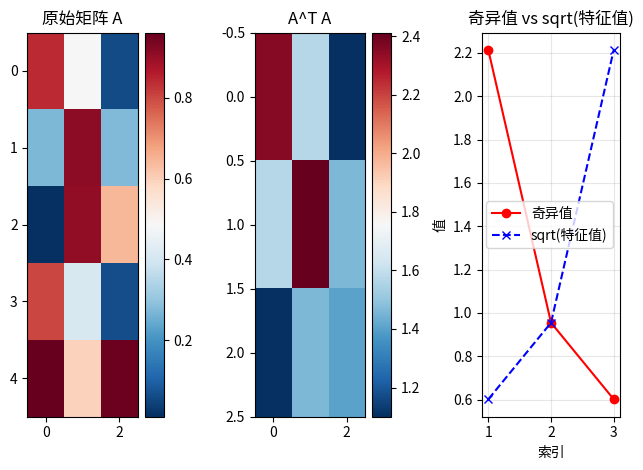

Write Python code to recreate this figure.
# 实践5：特征值分解与SVD的数学关系
import numpy as np
import matplotlib.pyplot as plt


def eigen_svd_relationship():
    """
    探索特征值分解与奇异值分解的深刻数学关系
    """
    print("=== 特征值分解 vs 奇异值分解 ===")

    # 创建一个随机矩阵
    A=np.random.rand(5,3)
    print(f"原始矩阵 A 形状: {A.shape}")
    print(f"A = \n{A}")

    # 方法1：直接计算A^T*A的特征分解
    ATA = A.T @ A
    print(f"\nA^T*A 形状: {ATA.shape}")

    # A^T*A的特征分解
    eigenvalues_ATA, eigenvectors_ATA  = np.linalg.eigh(ATA)
    print(f"\nA^T*A 的特征值: {eigenvalues_ATA}")
    print(f"A^T*A 的特征向量(V): \n{eigenvectors_ATA}")

    # 方法2：直接对A进行SVD
    U, S, Vt = np.linalg.svd(A, full_matrices=False)
    print(f"\nSVD结果:")
    print(f"U 形状: {U.shape}")
    print(f"奇异值 S: {S}")
    print(f"Vt 形状: {Vt.shape}")
    print(f"Vt:\n{Vt}")

    # 验证关系
    print(f"\n数学关系验证:")
    print(f"A^T*A 的特征值 = 奇异值的平方")
    print(f"理论: λ_i = σ_i²")

    for i, (eigval, sigma) in enumerate(zip(eigenvalues_ATA, S)):
        print(f"  λ_{i + 1} = {eigval:.6f}, σ_{i + 1}² = {sigma ** 2:.6f}, 相等: {np.isclose(eigval, sigma ** 2)}")

    '''
    数学原理
        在SVD和特征值分解的关系中，对于矩阵 A 的SVD分解 A = U @ S @ Vt，其中的 Vt 矩阵的行向量应该等于 A.T @ A 的特征向量
        由于特征向量可能相差一个符号（方向相反但长度相同），所以使用 np.abs() 取绝对值
        如果两个单位向量相同（或仅相差符号），它们的点积绝对值应该等于1.0
    '''
    print(f"\nA^T*A 的特征向量 = V 矩阵的列")
    print("验证 V 和 eigenvectors_ATA 是否相等（可能差一个符号）:")
    for i in range(Vt.shape[0]):#遍历每个特征向量
        dot_product = np.abs(np.dot(Vt[i], eigenvectors_ATA[:, i]))#计算两个对应特征向量的点积绝对值
        print(f"  向量 {i + 1}: 点积绝对值 = {dot_product:.6f}, 是否单位向量: {np.isclose(dot_product, 1.0)}")
        #使用 np.isclose(dot_product, 1.0) 来判断点积是否接近1.0，从而确认两个向量是否相同（考虑数值计算精度误差）

    # 重建验证
    Sigma_matrix = np.diag(S)#将一维的奇异值数组 S 转换为对角矩阵形式
    '''
    S 是一个包含奇异值的一维数组 [σ₁, σ₂, σ₃]
    np.diag(S) 创建一个对角矩阵，对角线元素为奇异值，其余元素为0
    '''
    A_reconstructed=U@Sigma_matrix@Vt#根据SVD定义重新构建原始矩阵
    '''
    这是SVD分解的核心公式：A = U × Σ × Vᵀ
    @ 表示矩阵乘法运算
    如果SVD分解正确，A_reconstructed 应该等于原始矩阵 A
    '''

    print(f"\n重建验证:")
    print(f"原始 A 与重建 A 的最大差异: {np.max(np.abs(A - A_reconstructed)):.6e}")

    plt.subplot(1, 3, 1)
    plt.imshow(A, cmap='RdBu_r', aspect='auto')
    plt.colorbar()
    plt.title('原始矩阵 A')

    plt.subplot(1, 3, 2)
    plt.imshow(ATA, cmap='RdBu_r', aspect='auto')
    plt.colorbar()
    plt.title('A^T A')

    plt.subplot(1, 3, 3)
    plt.plot(range(1, len(S) + 1), S, 'ro-', label='奇异值')
    plt.plot(range(1, len(eigenvalues_ATA) + 1), np.sqrt(eigenvalues_ATA), 'bx--',
             label='sqrt(特征值)')
    plt.xlabel('索引')
    plt.ylabel('值')
    plt.title('奇异值 vs sqrt(特征值)')
    plt.legend()
    plt.grid(True, alpha=0.3)

    plt.tight_layout()
    plt.show()

    # 在推荐系统中的应用解释
    print(f"\n在推荐系统中的应用理解:")
    print(f"  U: 用户潜在特征矩阵")
    print(f"  Σ: 重要性权重（奇异值）")
    print(f"  V^T: 物品潜在特征矩阵")
    print(f"  A ≈ U Σ V^T: 评分矩阵分解为用户和物品的潜在特征")

eigen_svd_relationship()
